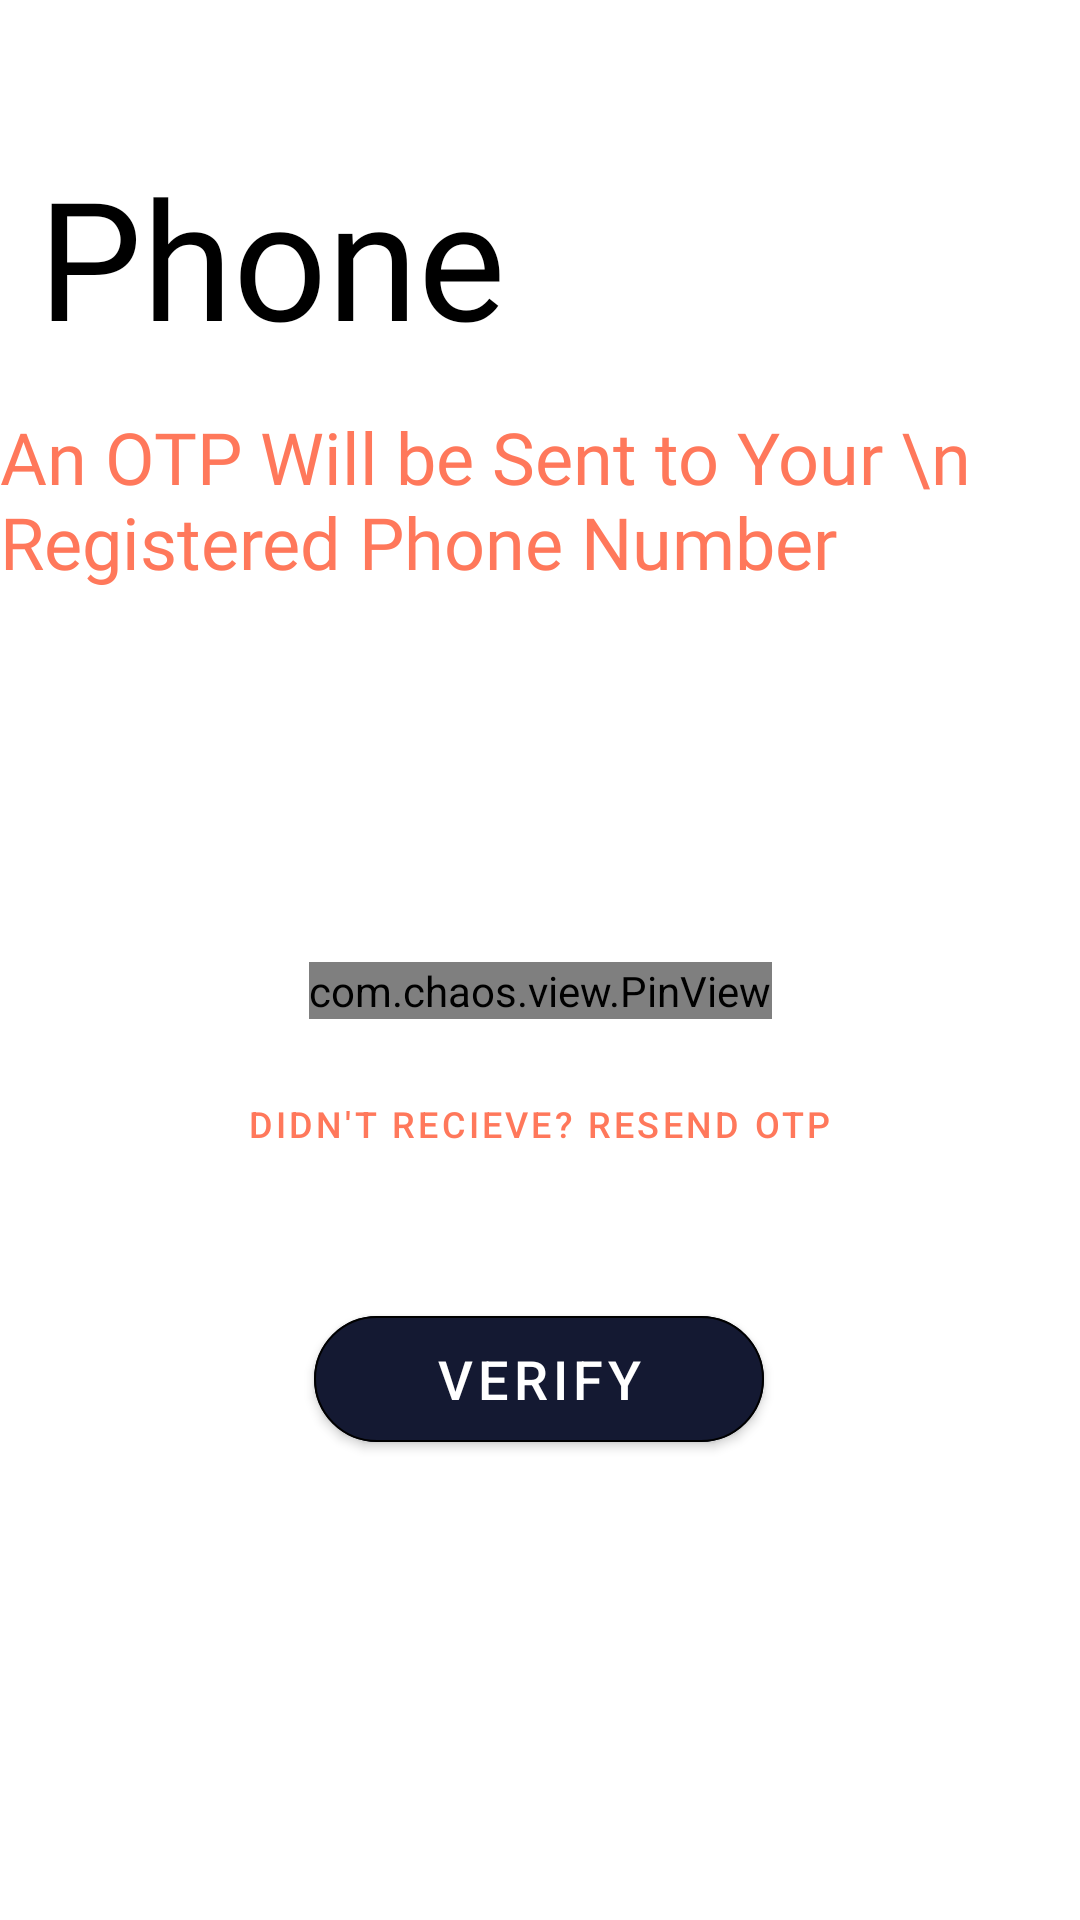

Write the Android layout XML for this screen, with the resource values it uses.
<!-- AndroidManifest.xml: application theme Theme.ClassifiedsApp -->
<!-- res/layout/activity_verify_phone_number.xml -->
<?xml version="1.0" encoding="utf-8"?>
<androidx.constraintlayout.widget.ConstraintLayout xmlns:android="http://schemas.android.com/apk/res/android"
    xmlns:app="http://schemas.android.com/apk/res-auto"
    xmlns:tools="http://schemas.android.com/tools"
    android:layout_width="match_parent"
    android:layout_height="match_parent"
    android:background="@color/white"
    tools:context=".VerifyPhoneNumber">


    <Button
        android:id="@+id/ResendBtn"
        style="@style/Widget.MaterialComponents.Button.TextButton"
        android:layout_width="wrap_content"
        android:layout_height="wrap_content"
        android:layout_marginTop="11dp"
        android:text="Didn't Recieve? Resend OTP"
        android:textColor="@color/colorPrimaryVariant"
        android:textSize="12sp"
        app:layout_constraintEnd_toEndOf="parent"
        app:layout_constraintHorizontal_bias="0.498"
        app:layout_constraintStart_toStartOf="parent"
        app:layout_constraintTop_toBottomOf="@+id/Verification_Code" />

    <TextView
        android:id="@+id/VerifyTitle"
        android:layout_width="366dp"
        android:layout_height="68dp"
        android:layout_marginTop="56dp"
        android:fontFamily="@font/greatvibes"
        android:includeFontPadding="false"
        android:paddingStart="15dp"
        android:paddingEnd="15dp"
        android:text="Phone Verification"
        android:textColor="@color/black"
        android:textSize="55sp"
        app:layout_constraintEnd_toEndOf="parent"
        app:layout_constraintHorizontal_bias="0.488"
        app:layout_constraintStart_toStartOf="parent"
        app:layout_constraintTop_toTopOf="parent" />

    <TextView
        android:id="@+id/Verify_subTitle"
        android:layout_width="wrap_content"
        android:layout_height="wrap_content"
        android:layout_marginTop="12dp"
        android:fontFamily="@font/lateef"
        android:text="An OTP Will be Sent to Your \n   Registered Phone Number"
        android:textColor="@color/colorPrimaryVariant"
        android:textSize="24sp"
        app:layout_constraintEnd_toEndOf="parent"
        app:layout_constraintStart_toStartOf="parent"
        app:layout_constraintTop_toBottomOf="@+id/VerifyTitle" />

    <com.chaos.view.PinView
        android:id="@+id/Verification_Code"
        style="@style/PinWidget.PinView"
        android:layout_width="wrap_content"
        android:layout_height="wrap_content"
        android:layout_marginTop="124dp"
        app:itemCount="6"
        android:inputType="number"
        android:cursorVisible="true"
        app:cursorColor="@color/colorPrimary"
        app:cursorWidth="2dp"
        app:hideLineWhenFilled="true"
        app:itemRadius="5dp"
        android:textColor="@color/grey"
        android:textSize="18sp"
        android:textStyle="bold"
        app:lineColor="@color/grey"
        app:lineWidth="2dp"
        app:layout_constraintEnd_toEndOf="parent"
        app:layout_constraintStart_toStartOf="parent"
        app:layout_constraintTop_toBottomOf="@+id/Verify_subTitle" />

















    <Button
        android:id="@+id/VerifyBtn"
        android:layout_width="150dp"
        android:layout_height="54dp"
        android:layout_marginTop="34dp"
        android:text="verify"
        android:textColor="@color/white"
        android:textSize="18sp"
        app:backgroundTint="@color/colorPrimary"
        app:cornerRadius="25dp"
        app:layout_constraintEnd_toEndOf="parent"
        app:layout_constraintHorizontal_bias="0.498"
        app:layout_constraintStart_toStartOf="parent"
        app:layout_constraintTop_toBottomOf="@+id/ResendBtn"
        app:strokeColor="@color/black"
        app:strokeWidth="0.62dp" />


</androidx.constraintlayout.widget.ConstraintLayout>
<!-- resources referenced by this layout -->
<resources>
  <color name="black">#FF000000</color>
  <color name="colorPrimary">#141932</color>
  <color name="colorPrimaryVariant">#FF785B</color>
  <color name="grey">#696969</color>
  <color name="white">#FFFFFFFF</color>
  <!-- drawable backwithborder (drawable) -->
  <?xml version="1.0" encoding="utf-8"?>
  <shape xmlns:android="http://schemas.android.com/apk/res/android">
  
      
      <solid android:color="#ffffff" />
  
      
      <stroke android:width="1dp" android:color="@color/colorPrimary" />
  
      
      <corners android:radius="100dp" />
  
  </shape>
  <style name="Theme.ClassifiedsApp" parent="Theme.MaterialComponents.DayNight.DarkActionBar">
          
          <item name="colorPrimary">#141932</item>
          <item name="colorPrimaryVariant">@color/lightBlue</item>
          <item name="colorOnPrimary">@color/white</item>
          
          <item name="colorSecondary">@color/teal_200</item>
          <item name="colorSecondaryVariant">@color/teal_700</item>
          <item name="colorOnSecondary">@color/black</item>
          
          <item name="android:statusBarColor" tools:targetApi="l">@color/colorPrimary</item>
          
      </style>
  <color name="lightBlue">#E0E3FF</color>
  <color name="teal_200">#FF03DAC5</color>
  <color name="teal_700">#FF018786</color>
</resources>
